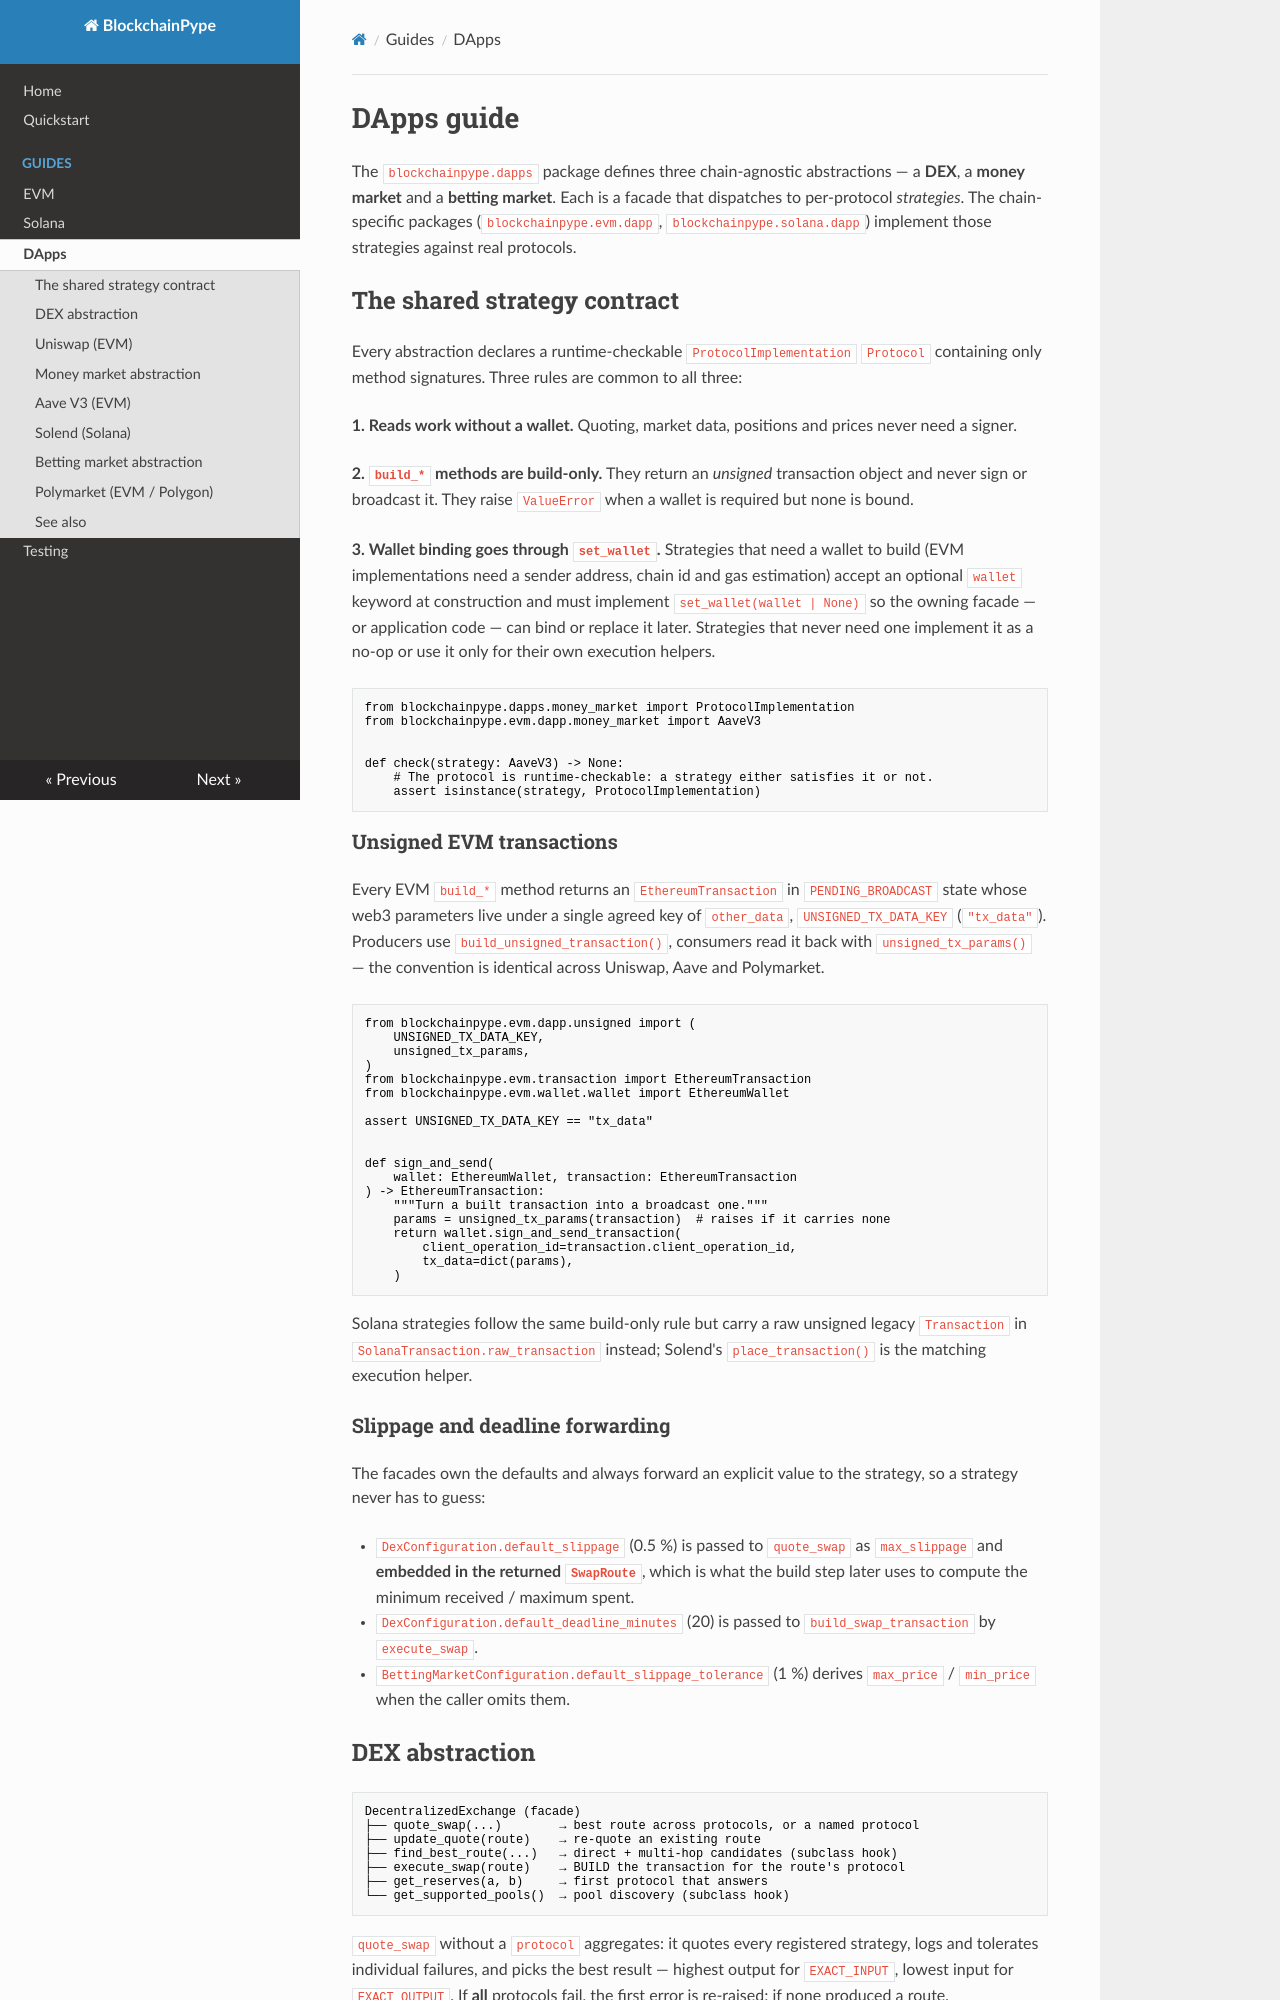

repository: gianlucapagliara/blockchainpype · page: guides/dapps/index.html · generator: mkdocs

# DApps guide

The `blockchainpype.dapps` package defines three chain-agnostic abstractions —
a **DEX**, a **money market** and a **betting market**. Each is a facade that
dispatches to per-protocol *strategies*. The chain-specific packages
(`blockchainpype.evm.dapp`, `blockchainpype.solana.dapp`) implement those
strategies against real protocols.

## The shared strategy contract

Every abstraction declares a runtime-checkable `ProtocolImplementation`
`Protocol` containing only method signatures. Three rules are common to all
three:

**1. Reads work without a wallet.** Quoting, market data, positions and prices
never need a signer.

**2. `build_*` methods are build-only.** They return an *unsigned*
transaction object and never sign or broadcast it. They raise `ValueError`
when a wallet is required but none is bound.

**3. Wallet binding goes through `set_wallet`.** Strategies that need a wallet
to build (EVM implementations need a sender address, chain id and gas
estimation) accept an optional `wallet` keyword at construction and must
implement `set_wallet(wallet | None)` so the owning facade — or application
code — can bind or replace it later. Strategies that never need one implement
it as a no-op or use it only for their own execution helpers.

```python
from blockchainpype.dapps.money_market import ProtocolImplementation
from blockchainpype.evm.dapp.money_market import AaveV3


def check(strategy: AaveV3) -> None:
    # The protocol is runtime-checkable: a strategy either satisfies it or not.
    assert isinstance(strategy, ProtocolImplementation)
```

### Unsigned EVM transactions

Every EVM `build_*` method returns an `EthereumTransaction` in
`PENDING_BROADCAST` state whose web3 parameters live under a single agreed key
of `other_data`, `UNSIGNED_TX_DATA_KEY` (`"tx_data"`). Producers use
`build_unsigned_transaction()`, consumers read it back with
`unsigned_tx_params()` — the convention is identical across Uniswap, Aave and
Polymarket.

```python
from blockchainpype.evm.dapp.unsigned import (
    UNSIGNED_TX_DATA_KEY,
    unsigned_tx_params,
)
from blockchainpype.evm.transaction import EthereumTransaction
from blockchainpype.evm.wallet.wallet import EthereumWallet

assert UNSIGNED_TX_DATA_KEY == "tx_data"


def sign_and_send(
    wallet: EthereumWallet, transaction: EthereumTransaction
) -> EthereumTransaction:
    """Turn a built transaction into a broadcast one."""
    params = unsigned_tx_params(transaction)  # raises if it carries none
    return wallet.sign_and_send_transaction(
        client_operation_id=transaction.client_operation_id,
        tx_data=dict(params),
    )
```

Solana strategies follow the same build-only rule but carry a raw unsigned
legacy `Transaction` in `SolanaTransaction.raw_transaction` instead; Solend's
`place_transaction()` is the matching execution helper.

### Slippage and deadline forwarding

The facades own the defaults and always forward an explicit value to the
strategy, so a strategy never has to guess:

* `DexConfiguration.default_slippage` (0.5 %) is passed to `quote_swap` as
  `max_slippage` and **embedded in the returned `SwapRoute`**, which is what
  the build step later uses to compute the minimum received / maximum spent.
* `DexConfiguration.default_deadline_minutes` (20) is passed to
  `build_swap_transaction` by `execute_swap`.
* `BettingMarketConfiguration.default_slippage_tolerance` (1 %) derives
  `max_price` / `min_price` when the caller omits them.
